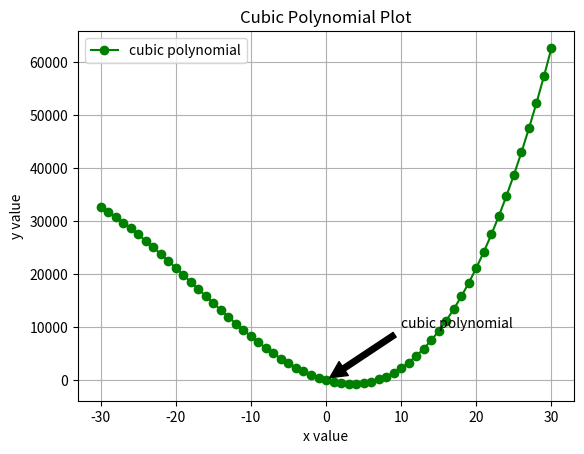

Recreate this plot in Python.
import numpy as np
import matplotlib.pyplot as plt

# Define the cubic function
def cubic_function(x):
    return x**3 + 53 * x**2 - 400 * x + 25

# Generate x values from -30 to 30 with integer steps
x = np.arange(-30, 31)  # Integer arguments
y = cubic_function(x)    # Compute y values for the cubic function

# Plot the data
plt.plot(x, y, 'go-', label='cubic polynomial')  
plt.xlabel('x value')
plt.ylabel('y value')
plt.title("Cubic Polynomial Plot")
plt.grid(True)  # Include the grid
plt.legend()

# Annotate the graph
plt.annotate('cubic polynomial', xy=(0, 25), xytext=(10, 10000),
             arrowprops=dict(facecolor='black', shrink=0.05))

# Display the plot
plt.show()